Dataset: dataset (GitHub, nishakannan25/civic). Classes: broken streetlight, flooding, garbage, open manhole, pothole, water leakage.

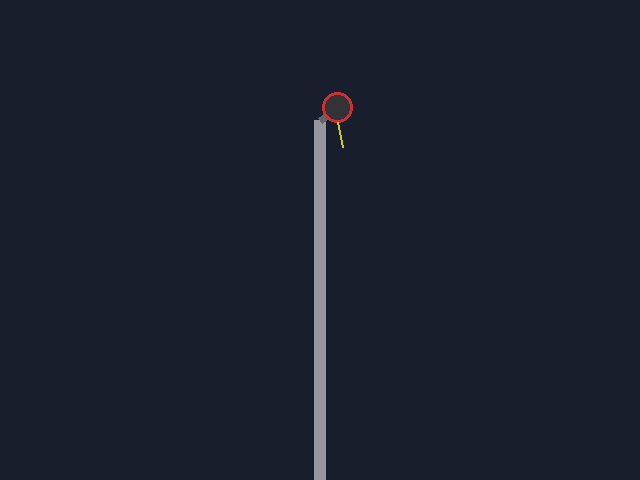
Label: broken streetlight

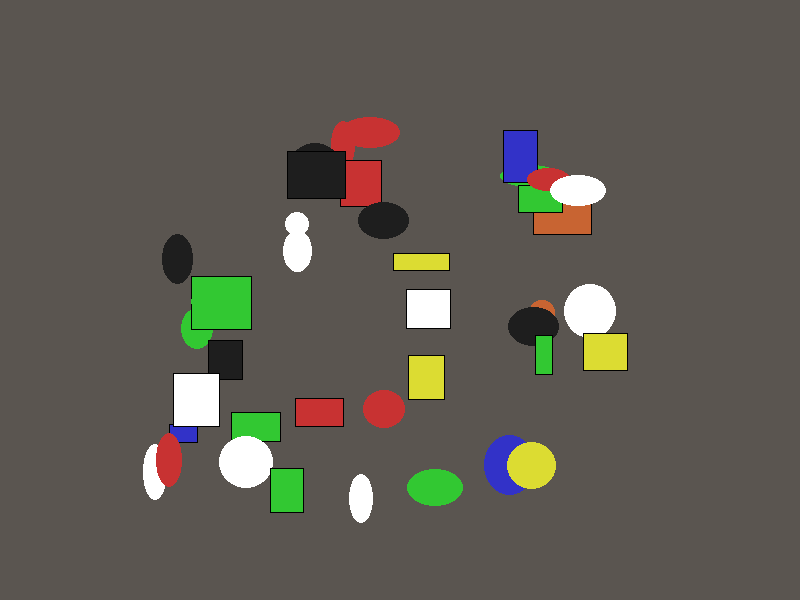
Label: garbage

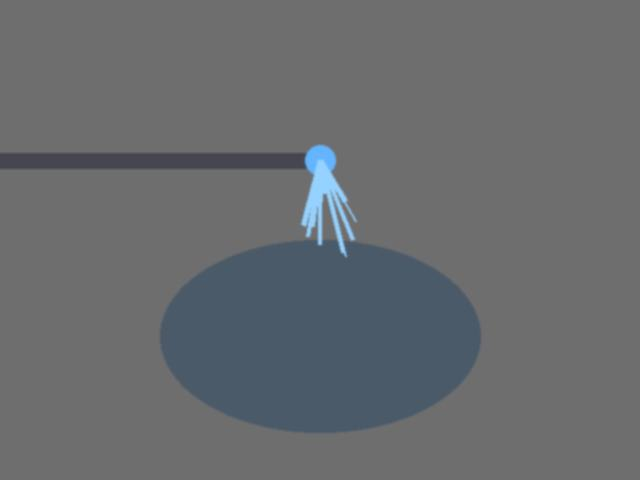
Label: water leakage

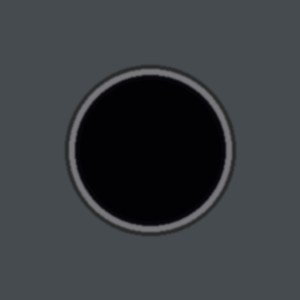
Label: open manhole

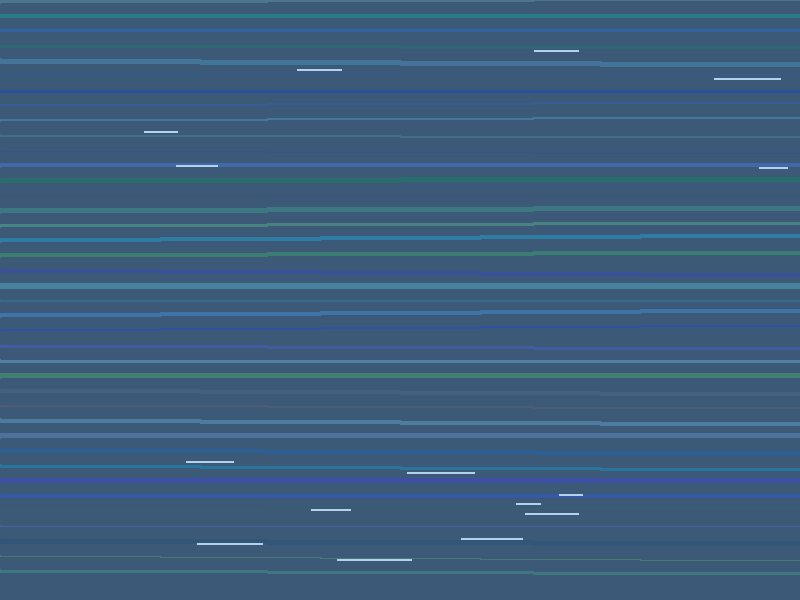
Label: flooding

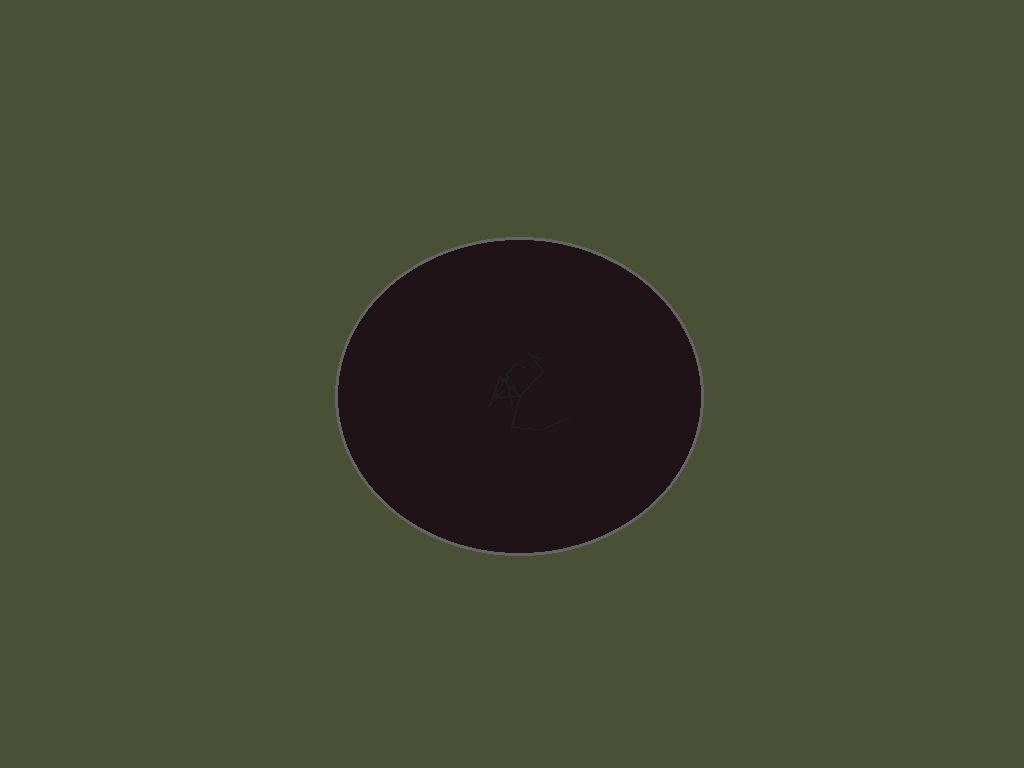
Label: pothole
